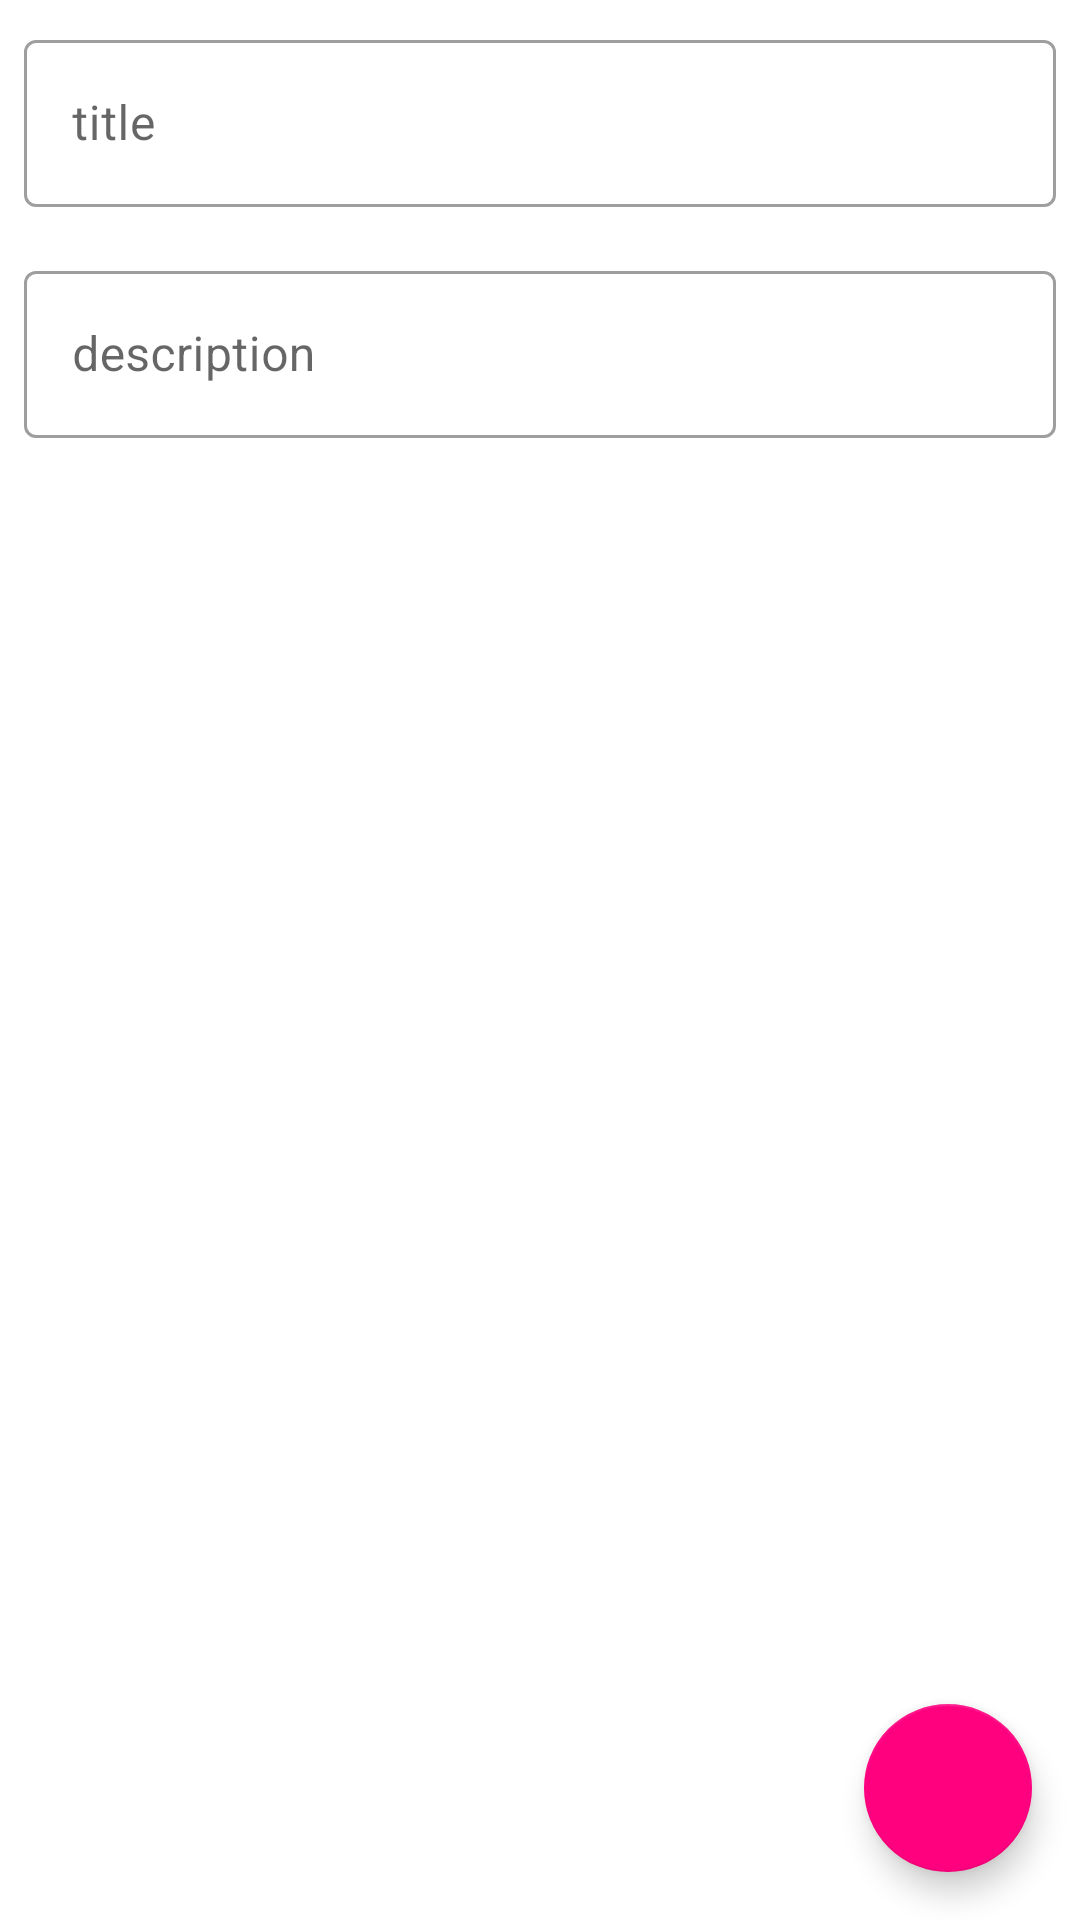

Produce the Android XML layout that renders to this screen, including the resource entries it uses.
<!-- AndroidManifest.xml: application theme AppTheme -->
<!-- res/layout/fragment_add_more.xml -->
<?xml version="1.0" encoding="utf-8"?>
<RelativeLayout xmlns:android="http://schemas.android.com/apk/res/android"
    xmlns:tools="http://schemas.android.com/tools"
    android:layout_width="match_parent"
    android:layout_height="match_parent"
    tools:context=".ui.AddMoreFragment">

    <com.google.android.material.textfield.TextInputLayout
        android:id="@+id/til_title"
        style="@style/Widget.MaterialComponents.TextInputLayout.OutlinedBox"
        android:layout_width="match_parent"
        android:layout_height="wrap_content"
        android:layout_margin="@dimen/dim_8dp">

        <com.google.android.material.textfield.TextInputEditText
            android:id="@+id/et_title"
            android:layout_width="match_parent"
            android:layout_height="wrap_content"
            android:hint="@string/hint_title"
            android:inputType="text" />

    </com.google.android.material.textfield.TextInputLayout>

    <com.google.android.material.textfield.TextInputLayout
        android:id="@+id/til_desc"
        style="@style/Widget.MaterialComponents.TextInputLayout.OutlinedBox"
        android:layout_width="match_parent"
        android:layout_height="wrap_content"
        android:layout_below="@+id/til_title"
        android:layout_margin="@dimen/dim_8dp">

        <com.google.android.material.textfield.TextInputEditText
            android:id="@+id/et_desc"
            android:layout_width="match_parent"
            android:layout_height="match_parent"

            android:hint="@string/hint_description"
            android:inputType="textMultiLine" />

    </com.google.android.material.textfield.TextInputLayout>


    <com.google.android.material.floatingactionbutton.FloatingActionButton
        android:id="@+id/btn_done"
        android:layout_width="wrap_content"
        android:layout_height="wrap_content"
        android:layout_alignParentEnd="true"
        android:layout_alignParentBottom="true"
        android:layout_margin="@dimen/dim_16"
        android:clickable="true"
        android:focusable="true"
        android:src="@drawable/ic_done_24"
        android:tint="@android:color/white" />

</RelativeLayout>
<!-- resources referenced by this layout -->
<resources>
  <dimen name="dim_16">16dp</dimen>
  <dimen name="dim_8dp">8dp</dimen>
  <string name="hint_description">description</string>
  <string name="hint_title">title</string>
  <style name="AppTheme" parent="Theme.MaterialComponents.Light.DarkActionBar">
          
          <item name="colorPrimary">@color/colorPrimary</item>
          <item name="colorPrimaryDark">@color/colorPrimaryDark</item>
          <item name="colorSecondary">@color/colorAccent</item>
      </style>
  <color name="colorPrimary">#6200EE</color>
  <color name="colorPrimaryDark">#3700B3</color>
  <color name="colorAccent">#ff007f </color>
</resources>
